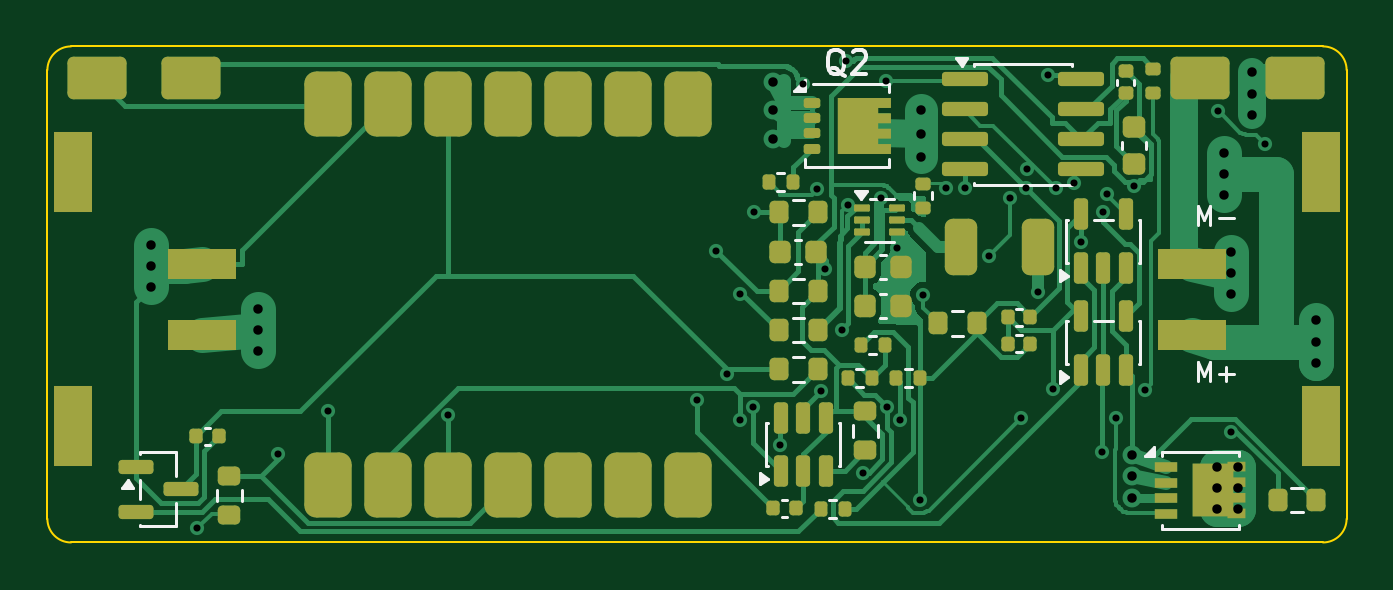
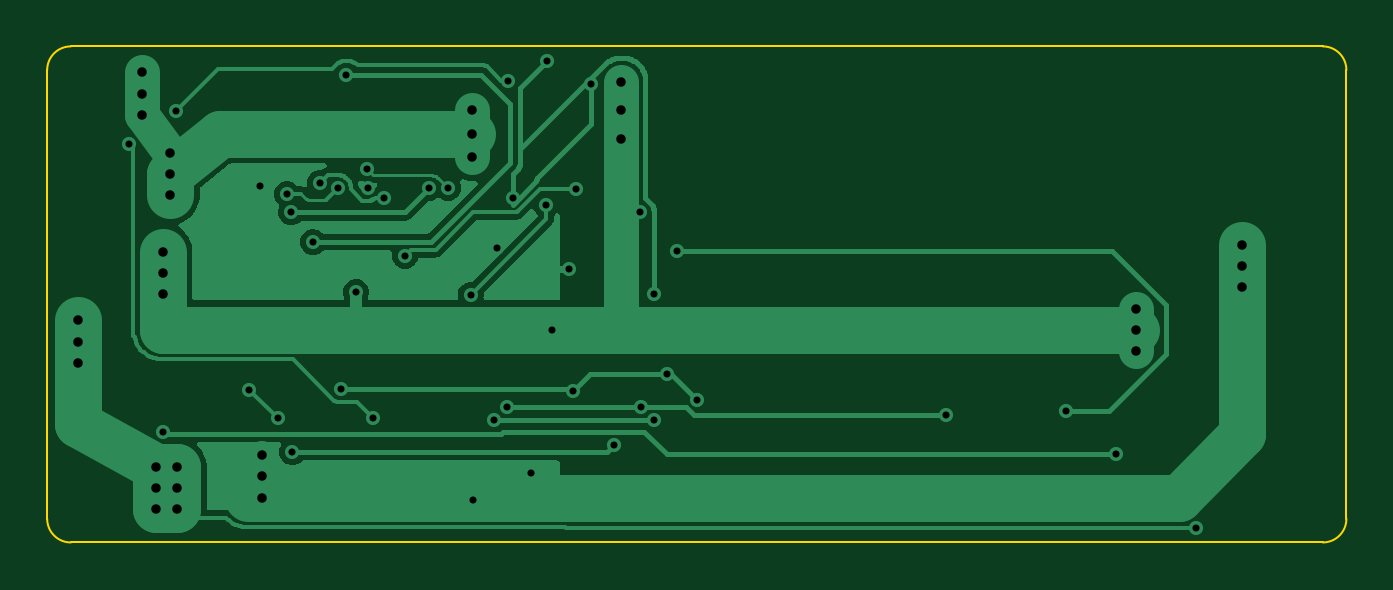
Circuit board: 9 layer files. Board 55.0 x 21.0 mm.
- bottom_copper: mini4wd-motor-driver-B_Cu.gbl (28137 bytes)
- bottom_mask: mini4wd-motor-driver-B_Mask.gbs (512 bytes)
- bottom_silk: mini4wd-motor-driver-B_Silkscreen.gbo (508 bytes)
- outline: mini4wd-motor-driver-Edge_Cuts.gm1 (955 bytes)
- top_copper: mini4wd-motor-driver-F_Cu.gtl (39563 bytes)
- top_mask: mini4wd-motor-driver-F_Mask.gts (7340 bytes)
- paste: mini4wd-motor-driver-F_Paste.gtp (7214 bytes)
- top_silk: mini4wd-motor-driver-F_Silkscreen.gto (8817 bytes)
- drill: mini4wd-motor-driver.drl (1475 bytes)

=== bottom_copper: mini4wd-motor-driver-B_Cu.gbl (28137 bytes, source omitted) ===
=== bottom_mask: mini4wd-motor-driver-B_Mask.gbs ===
%TF.GenerationSoftware,KiCad,Pcbnew,10.0.8-10.0.8~ubuntu26.04.1*%
%TF.CreationDate,2026-11-19T00:51:34+09:00*%
%TF.ProjectId,mini4wd-motor-driver,6d696e69-3477-4642-9d6d-6f746f722d64,rev?*%
%TF.SameCoordinates,Original*%
%TF.FileFunction,Soldermask,Bot*%
%TF.FilePolarity,Negative*%
%FSLAX46Y46*%
G04 Gerber Fmt 4.6, Leading zero omitted, Abs format (unit mm)*
G04 Created by KiCad (PCBNEW 10.0.8-10.0.8~ubuntu26.04.1) date 2026-11-19 00:51:34*
%MOMM*%
%LPD*%
G01*
G04 APERTURE LIST*
G04 APERTURE END LIST*
M02*

=== bottom_silk: mini4wd-motor-driver-B_Silkscreen.gbo ===
%TF.GenerationSoftware,KiCad,Pcbnew,10.0.8-10.0.8~ubuntu26.04.1*%
%TF.CreationDate,2026-11-19T00:51:34+09:00*%
%TF.ProjectId,mini4wd-motor-driver,6d696e69-3477-4642-9d6d-6f746f722d64,rev?*%
%TF.SameCoordinates,Original*%
%TF.FileFunction,Legend,Bot*%
%TF.FilePolarity,Positive*%
%FSLAX46Y46*%
G04 Gerber Fmt 4.6, Leading zero omitted, Abs format (unit mm)*
G04 Created by KiCad (PCBNEW 10.0.8-10.0.8~ubuntu26.04.1) date 2026-11-19 00:51:34*
%MOMM*%
%LPD*%
G01*
G04 APERTURE LIST*
G04 APERTURE END LIST*
M02*

=== outline: mini4wd-motor-driver-Edge_Cuts.gm1 ===
%TF.GenerationSoftware,KiCad,Pcbnew,10.0.8-10.0.8~ubuntu26.04.1*%
%TF.CreationDate,2026-11-19T00:51:34+09:00*%
%TF.ProjectId,mini4wd-motor-driver,6d696e69-3477-4642-9d6d-6f746f722d64,rev?*%
%TF.SameCoordinates,Original*%
%TF.FileFunction,Profile,NP*%
%FSLAX46Y46*%
G04 Gerber Fmt 4.6, Leading zero omitted, Abs format (unit mm)*
G04 Created by KiCad (PCBNEW 10.0.8-10.0.8~ubuntu26.04.1) date 2026-11-19 00:51:34*
%MOMM*%
%LPD*%
G01*
G04 APERTURE LIST*
%TA.AperFunction,Profile*%
%ADD10C,0.100000*%
%TD*%
G04 APERTURE END LIST*
D10*
X0Y-1000000D02*
G75*
G02*
X1000000Y0I1000000J0D01*
G01*
X0Y-20000000D02*
X0Y-1000000D01*
X1000000Y0D02*
X54000000Y0D01*
X1000000Y-21000000D02*
G75*
G02*
X0Y-20000000I0J1000000D01*
G01*
X54000000Y0D02*
G75*
G02*
X55000000Y-1000000I0J-1000000D01*
G01*
X54000000Y-21000000D02*
X1000000Y-21000000D01*
X55000000Y-1000000D02*
X55000000Y-20000000D01*
X55000000Y-20000000D02*
G75*
G02*
X54000000Y-21000000I-1000000J0D01*
G01*
M02*

=== top_copper: mini4wd-motor-driver-F_Cu.gtl (39563 bytes, source omitted) ===
=== top_mask: mini4wd-motor-driver-F_Mask.gts (7340 bytes, source omitted) ===
=== paste: mini4wd-motor-driver-F_Paste.gtp (7214 bytes, source omitted) ===
=== top_silk: mini4wd-motor-driver-F_Silkscreen.gto (8817 bytes, source omitted) ===
=== drill: mini4wd-motor-driver.drl ===
M48
; DRILL file KiCad 10.0.8-10.0.8~ubuntu26.04.1 date 2026-11-19T00:51:35
; FORMAT={-:-/ absolute / metric / decimal}
; #@! TF.CreationDate,2026-11-19T00:51:35+09:00
; #@! TF.GenerationSoftware,Kicad,Pcbnew,10.0.8-10.0.8~ubuntu26.04.1
; #@! TF.FileFunction,MixedPlating,1,2
FMAT,2
METRIC
; #@! TA.AperFunction,Plated,PTH,ViaDrill
T1C0.300
; #@! TA.AperFunction,Plated,PTH,ViaDrill
T2C0.400
%
G90
G05
T1
X6.35Y-20.4
X9.747Y-17.256
X11.88Y-15.449
X16.96Y-15.606
X27.5Y-14.973
X28.322Y-8.648
X28.754Y-13.875
X29.3Y-15.801
X29.325Y-10.475
X29.851Y-15.249
X29.9Y-7.03
X31.004Y-16.867
X31.975Y-1.575
X32.6Y-6.05
X32.751Y-14.605
X32.925Y-9.425
X33.618Y-12.0
X33.825Y-0.6
X33.875Y-6.7
X34.53Y-18.051
X35.3Y-6.425
X35.5Y-1.45
X35.547Y-15.249
X35.97Y-8.55
X36.085Y-15.801
X36.96Y-19.185
X37.075Y-10.525
X38.025Y-5.975
X38.825Y-5.992
X39.85Y-8.875
X40.75Y-6.4
X41.2Y-15.75
X41.432Y-6.0
X41.45Y-5.2
X41.925Y-10.4
X42.358Y-1.193
X42.577Y-14.5
X42.7Y-6.0
X43.45Y-5.775
X43.75Y-8.287
X44.625Y-17.177
X44.67Y-7.022
X44.85Y-6.25
X45.25Y-15.75
X46.0Y-5.9
X46.45Y-14.55
X49.55Y-2.75
X50.087Y-16.31
X51.55Y-4.15
T2
X4.4Y-8.4
X4.4Y-9.3
X4.4Y-10.2
X8.9Y-11.1
X8.9Y-12.0
X8.9Y-12.9
X30.7Y-1.5
X30.7Y-2.7
X30.7Y-3.9
X37.0Y-2.7
X37.0Y-3.7
X37.0Y-4.7
X45.9Y-17.3
X45.9Y-18.2
X45.9Y-19.1
X49.5Y-17.8
X49.5Y-18.7
X49.5Y-19.6
X49.8Y-4.5
X49.8Y-5.4
X49.8Y-6.3
X50.1Y-8.7
X50.1Y-9.6
X50.1Y-10.5
X50.4Y-17.8
X50.4Y-18.7
X50.4Y-19.6
X51.0Y-1.1
X51.0Y-2.0
X51.0Y-2.9
X53.7Y-11.6
X53.7Y-12.5
X53.7Y-13.4
M30
